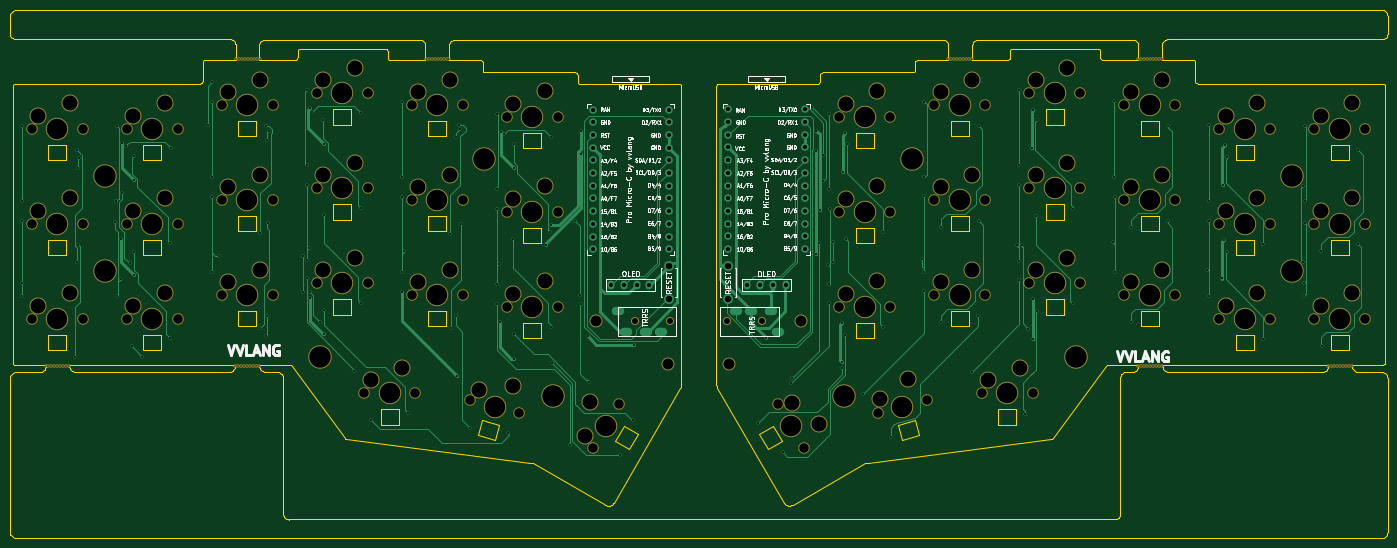
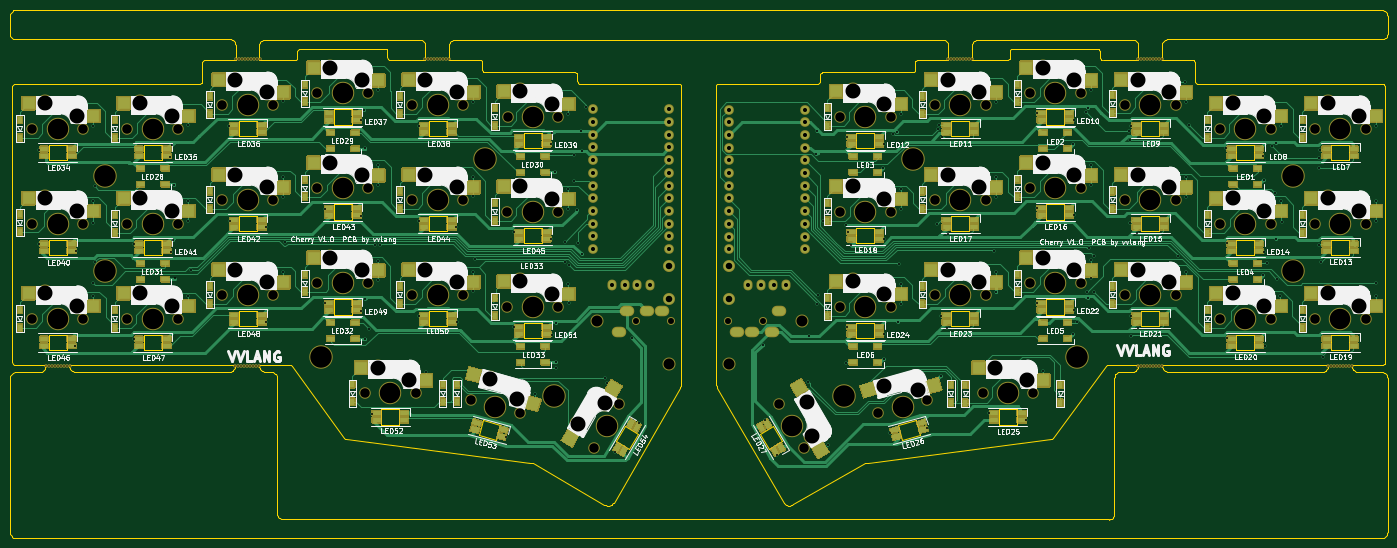
Circuit board: 9 layer files. Board 275.5 x 105.6 mm.
- bottom_copper: corne-cherry-B_Cu.gbl (110098 bytes)
- bottom_mask: corne-cherry-B_Mask.gbs (139567 bytes)
- bottom_silk: corne-cherry-B_SilkS.gbo (144528 bytes)
- outline: corne-cherry-Edge_Cuts.gm1 (43289 bytes)
- top_copper: corne-cherry-F_Cu.gtl (36292 bytes)
- top_mask: corne-cherry-F_Mask.gts (8704 bytes)
- top_silk: corne-cherry-F_SilkS.gto (88610 bytes)
- drill: corne-cherry-NPTH.drl (5244 bytes)
- drill: corne-cherry-PTH.drl (5289 bytes)

=== bottom_copper: corne-cherry-B_Cu.gbl (110098 bytes, source omitted) ===
=== bottom_mask: corne-cherry-B_Mask.gbs (139567 bytes, source omitted) ===
=== bottom_silk: corne-cherry-B_SilkS.gbo (144528 bytes, source omitted) ===
=== outline: corne-cherry-Edge_Cuts.gm1 (43289 bytes, source omitted) ===
=== top_copper: corne-cherry-F_Cu.gtl (36292 bytes, source omitted) ===
=== top_mask: corne-cherry-F_Mask.gts (8704 bytes, source omitted) ===
=== top_silk: corne-cherry-F_SilkS.gto (88610 bytes, source omitted) ===
=== drill: corne-cherry-NPTH.drl ===
M48
; DRILL file {KiCad (5.1.7-0-10_14)} date Sunday, November 01, 2020 at 07:54:27 PM
; FORMAT={-:-/ absolute / metric / decimal}
; #@! TF.CreationDate,2020-11-01T19:54:27+08:00
; #@! TF.GenerationSoftware,Kicad,Pcbnew,(5.1.7-0-10_14)
; #@! TF.FileFunction,NonPlated,1,2,NPTH
FMAT,2
METRIC
T1C0.300
T2C1.200
T3C1.900
T4C2.200
T5C3.000
T6C4.100
T7C4.300
%
G90
G05
T1
X198.362Y-21.885
X198.956Y-21.885
X199.55Y-21.885
X200.144Y-21.885
X200.737Y-21.885
X201.331Y-21.885
X201.925Y-21.885
X202.519Y-21.885
X203.112Y-21.885
X55.748Y-83.178
X56.342Y-83.178
X56.936Y-83.178
X57.53Y-83.178
X58.123Y-83.178
X58.717Y-83.178
X59.311Y-83.178
X59.905Y-83.178
X60.498Y-83.178
X55.862Y-21.869
X56.456Y-21.869
X57.049Y-21.869
X57.643Y-21.869
X58.237Y-21.869
X58.831Y-21.869
X59.424Y-21.869
X60.018Y-21.869
X60.612Y-21.869
X17.787Y-83.176
X18.381Y-83.176
X18.975Y-83.176
X19.569Y-83.176
X20.162Y-83.176
X20.756Y-83.176
X21.35Y-83.176
X21.944Y-83.176
X22.537Y-83.176
X236.367Y-83.193
X236.96Y-83.193
X237.554Y-83.193
X238.148Y-83.193
X238.742Y-83.193
X239.335Y-83.193
X239.929Y-83.193
X240.523Y-83.193
X241.117Y-83.193
X274.28Y-83.183
X274.874Y-83.183
X275.468Y-83.183
X276.062Y-83.183
X276.655Y-83.183
X277.249Y-83.183
X277.843Y-83.183
X278.437Y-83.183
X279.03Y-83.183
X93.832Y-21.873
X94.426Y-21.873
X95.02Y-21.873
X95.614Y-21.873
X96.207Y-21.873
X96.801Y-21.873
X97.395Y-21.873
X97.989Y-21.873
X98.582Y-21.873
X236.274Y-21.87
X236.868Y-21.87
X237.462Y-21.87
X238.056Y-21.87
X238.649Y-21.87
X239.243Y-21.87
X239.837Y-21.87
X240.431Y-21.87
X241.024Y-21.87
T2
X154.037Y-74.27
X161.037Y-74.27
X135.635Y-74.292
X142.635Y-74.292
T3
X271.534Y-73.775
X281.695Y-73.775
X15.027Y-35.78
X25.188Y-35.78
X53.027Y-31.03
X63.188Y-31.03
X214.534Y-28.65
X224.694Y-28.65
X195.534Y-31.025
X205.694Y-31.025
X176.534Y-52.4
X186.695Y-52.4
X176.534Y-71.4
X186.695Y-71.4
X15.027Y-73.78
X25.188Y-73.78
X110.027Y-71.405
X120.188Y-71.405
X233.534Y-69.025
X243.694Y-69.025
X195.534Y-69.025
X205.694Y-69.025
X34.027Y-35.78
X44.188Y-35.78
X72.028Y-28.655
X82.188Y-28.655
X176.528Y-33.405
X186.688Y-33.405
X271.534Y-54.775
X281.695Y-54.775
X252.534Y-73.775
X262.695Y-73.775
X81.528Y-88.655
X91.688Y-88.655
X102.701Y-90.09
X112.514Y-92.72
X205.034Y-88.65
X215.194Y-88.65
X91.027Y-31.03
X101.188Y-31.03
X110.027Y-52.405
X120.188Y-52.405
X252.534Y-54.775
X262.695Y-54.775
X214.534Y-66.65
X224.694Y-66.65
X271.534Y-35.775
X281.695Y-35.775
X252.534Y-35.775
X262.695Y-35.775
X127.317Y-99.554
X132.398Y-90.756
X184.208Y-92.715
X194.021Y-90.085
X53.027Y-50.03
X63.188Y-50.03
X53.027Y-69.03
X63.188Y-69.03
X233.534Y-50.025
X243.694Y-50.025
X34.027Y-73.78
X44.188Y-73.78
X15.027Y-54.78
X25.188Y-54.78
X233.534Y-31.025
X243.694Y-31.025
X164.325Y-90.751
X169.404Y-99.549
X72.028Y-47.655
X82.188Y-47.655
X91.027Y-50.03
X101.188Y-50.03
X72.028Y-66.655
X82.188Y-66.655
X214.534Y-47.65
X224.694Y-47.65
X195.534Y-50.025
X205.694Y-50.025
X34.027Y-54.78
X44.188Y-54.78
X110.027Y-33.405
X120.188Y-33.405
X91.027Y-69.03
X101.188Y-69.03
T4
X142.302Y-82.775
X154.418Y-82.785
X127.869Y-74.254
X168.85Y-74.264
T5
X234.804Y-47.485
X241.154Y-44.945
X35.297Y-71.24
X41.648Y-68.7
X16.297Y-52.24
X22.647Y-49.7
X234.804Y-28.485
X241.154Y-25.945
X167.159Y-90.58
X172.534Y-94.81
X73.297Y-45.115
X79.647Y-42.575
X92.297Y-47.49
X98.647Y-44.95
X73.297Y-64.115
X79.647Y-61.575
X215.804Y-45.11
X222.154Y-42.57
X196.804Y-47.485
X203.154Y-44.945
X35.297Y-52.24
X41.648Y-49.7
X111.297Y-30.865
X117.647Y-28.325
X92.297Y-66.49
X98.647Y-63.95
X272.804Y-71.235
X279.154Y-68.695
X16.297Y-33.24
X22.647Y-30.7
X54.297Y-28.49
X60.647Y-25.95
X215.804Y-26.11
X222.154Y-23.57
X196.804Y-28.485
X203.154Y-25.945
X177.804Y-49.86
X184.154Y-47.32
X177.804Y-68.86
X184.154Y-66.32
X16.297Y-71.24
X22.647Y-68.7
X111.297Y-68.865
X117.647Y-66.325
X234.804Y-66.485
X241.154Y-63.945
X196.804Y-66.485
X203.154Y-63.945
X35.297Y-33.24
X41.648Y-30.7
X73.297Y-26.115
X79.647Y-23.575
X177.797Y-30.865
X184.147Y-28.325
X272.804Y-52.235
X279.154Y-49.695
X253.804Y-71.235
X260.154Y-68.695
X82.797Y-86.115
X89.147Y-83.575
X104.585Y-87.965
X111.376Y-87.155
X206.304Y-86.11
X212.654Y-83.57
X92.297Y-28.49
X98.647Y-25.95
X111.297Y-49.865
X117.647Y-47.325
X253.804Y-52.235
X260.154Y-49.695
X215.804Y-64.11
X222.154Y-61.57
X272.804Y-33.235
X279.154Y-30.695
X253.804Y-33.235
X260.154Y-30.695
X125.753Y-97.185
X126.728Y-90.415
X184.777Y-89.933
X190.253Y-85.836
X54.297Y-47.49
X60.647Y-44.95
X54.297Y-66.49
X60.647Y-63.95
T6
X210.114Y-88.65
X96.108Y-31.03
X115.108Y-52.405
X257.614Y-54.775
X219.614Y-66.65
X276.614Y-35.775
X257.614Y-35.775
X129.857Y-95.155
X189.114Y-91.4
X58.107Y-50.03
X58.107Y-69.03
X238.614Y-50.025
X39.108Y-73.78
X20.107Y-54.78
X238.614Y-31.025
X166.864Y-95.15
X77.108Y-47.655
X96.108Y-50.03
X77.108Y-66.655
X219.614Y-47.65
X200.614Y-50.025
X39.108Y-54.78
X115.108Y-33.405
X96.108Y-69.03
X276.614Y-73.775
X20.107Y-35.78
X58.107Y-31.03
X219.614Y-28.65
X200.614Y-31.025
X181.614Y-52.4
X181.614Y-71.4
X20.107Y-73.78
X115.108Y-71.405
X238.614Y-69.025
X200.614Y-69.025
X39.108Y-35.78
X77.108Y-28.655
X181.607Y-33.405
X276.614Y-54.775
X257.614Y-73.775
X86.608Y-88.655
X107.608Y-91.405
T7
X29.607Y-64.28
X72.764Y-81.52
X29.607Y-45.28
X267.099Y-45.265
X105.575Y-41.765
X267.099Y-64.266
X177.389Y-89.145
X119.331Y-89.135
X223.956Y-81.53
X191.144Y-41.776
T0
M30

=== drill: corne-cherry-PTH.drl ===
M48
; DRILL file {KiCad (5.1.7-0-10_14)} date Sunday, November 01, 2020 at 07:54:27 PM
; FORMAT={-:-/ absolute / metric / decimal}
; #@! TF.CreationDate,2020-11-01T19:54:27+08:00
; #@! TF.GenerationSoftware,Kicad,Pcbnew,(5.1.7-0-10_14)
; #@! TF.FileFunction,Plated,1,2,PTH
FMAT,2
METRIC
T1C0.400
T2C0.813
T3C1.000
T4C1.300
%
G90
G05
T1
X13.008Y-35.205
X13.008Y-50.205
X13.008Y-54.205
X13.008Y-66.705
X13.008Y-69.205
X23.607Y-81.405
X24.008Y-62.505
X24.107Y-40.105
X24.307Y-43.57
X24.307Y-59.005
X24.403Y-41.61
X31.707Y-54.405
X31.965Y-50.195
X32.008Y-35.205
X32.108Y-69.205
X32.797Y-65.894
X32.932Y-57.805
X33.032Y-38.605
X33.108Y-48.705
X33.807Y-39.205
X34.727Y-62.72
X35.108Y-79.305
X35.407Y-46.005
X35.407Y-60.405
X35.508Y-41.205
X35.508Y-65.105
X37.108Y-81.355
X42.707Y-58.705
X42.707Y-77.705
X42.907Y-39.705
X50.307Y-35.105
X51.008Y-30.505
X51.008Y-45.505
X51.008Y-49.505
X51.008Y-64.505
X51.107Y-26.505
X52.577Y-61.175
X60.677Y-75.535
X60.707Y-56.655
X61.907Y-35.305
X61.907Y-77.205
X62.033Y-73.205
X62.108Y-37.955
X62.233Y-54.605
X62.387Y-36.247
X69.382Y-61.305
X69.382Y-68.405
X70.007Y-28.105
X70.007Y-43.105
X70.007Y-47.105
X70.007Y-62.105
X70.007Y-65.705
X70.407Y-59.705
X70.632Y-31.605
X70.632Y-69.705
X70.707Y-68.405
X71.007Y-32.505
X72.757Y-74.44
X73.307Y-34.105
X73.407Y-53.105
X73.407Y-72.105
X73.507Y-38.905
X73.507Y-76.805
X79.507Y-84.305
X80.807Y-32.605
X80.807Y-51.705
X80.807Y-70.705
X82.907Y-94.105
X89.007Y-30.505
X89.007Y-45.505
X89.007Y-49.505
X89.007Y-64.505
X89.007Y-68.505
X89.407Y-60.305
X90.307Y-92.705
X98.608Y-56.755
X98.807Y-75.705
X99.882Y-37.455
X99.907Y-73.305
X100.007Y-85.205
X100.444Y-35.003
X100.597Y-35.88
X100.858Y-54.905
X102.707Y-95.605
X108.007Y-32.805
X108.007Y-47.905
X108.007Y-51.805
X108.007Y-66.805
X108.007Y-70.805
X108.408Y-62.805
X108.632Y-74.405
X108.863Y-36.394
X109.563Y-36.805
X110.207Y-96.705
X111.307Y-57.805
X111.407Y-38.905
X111.407Y-76.905
X111.407Y-81.805
X111.507Y-43.705
X117.907Y-59.105
X118.608Y-56.405
X118.807Y-37.405
X118.807Y-75.405
X118.907Y-55.105
X119.007Y-82.605
X122.607Y-99.005
X123.607Y-54.205
X124.607Y-69.005
X124.807Y-36.305
X124.807Y-70.805
X124.958Y-40.905
X126.297Y-77.305
X126.494Y-86.382
X132.707Y-101.105
X135.201Y-94.112
X135.547Y-78.96
X160.338Y-94.635
X161.808Y-77.705
X165.207Y-100.455
X166.887Y-86.675
X167.111Y-85.628
X171.064Y-31.389
X171.787Y-60.895
X171.857Y-40.305
X171.934Y-36.205
X172.537Y-58.715
X172.707Y-52.045
X173.357Y-41.015
X173.357Y-46.265
X174.297Y-63.015
X174.417Y-70.675
X174.507Y-32.805
X174.507Y-47.805
X174.507Y-66.905
X174.607Y-51.905
X175.232Y-58.415
X175.232Y-62.5
X176.987Y-74.685
X177.037Y-82.385
X177.042Y-83.655
X177.253Y-44.469
X177.707Y-77.035
X177.778Y-36.645
X177.938Y-57.865
X178.038Y-38.905
X181.188Y-88.895
X185.338Y-56.385
X185.367Y-75.525
X186.947Y-97.485
X193.137Y-61.875
X193.507Y-30.405
X193.507Y-45.505
X193.507Y-49.305
X193.507Y-64.505
X193.517Y-68.325
X196.857Y-74.365
X196.907Y-55.365
X203.087Y-84.335
X204.327Y-73.235
X204.397Y-54.145
X204.438Y-35.185
X212.107Y-59.02
X212.507Y-28.005
X212.507Y-43.105
X212.507Y-47.105
X212.507Y-62.205
X212.558Y-65.985
X213.147Y-58.98
X213.767Y-92.735
X214.327Y-75.765
X215.152Y-39.709
X215.218Y-77.775
X215.257Y-69.915
X215.297Y-32.055
X215.897Y-53.155
X216.007Y-72.135
X216.047Y-34.105
X223.232Y-51.89
X223.267Y-70.725
X231.234Y-58.513
X231.507Y-30.305
X231.507Y-45.505
X231.607Y-49.505
X231.607Y-64.505
X234.907Y-74.355
X234.977Y-55.355
X242.277Y-54.295
X242.337Y-35.145
X249.998Y-64.1
X250.507Y-35.105
X250.507Y-50.305
X250.507Y-54.205
X250.507Y-69.205
X253.172Y-65.734
X253.315Y-46.957
X253.577Y-58.005
X253.757Y-38.945
X254.007Y-60.425
X254.167Y-41.355
X261.308Y-58.745
X261.327Y-77.755
X269.262Y-62.383
X269.282Y-47.215
X269.507Y-69.305
X269.548Y-66.55
X269.593Y-50.205
X269.608Y-35.205
X269.618Y-54.555
X272.977Y-60.175
X273.118Y-79.255
X280.317Y-39.965
X280.368Y-58.895
T2
X130.948Y-67.028
X133.488Y-67.028
X136.028Y-67.028
X138.569Y-67.028
X154.379Y-31.912
X154.379Y-34.452
X154.379Y-36.992
X154.379Y-39.532
X154.379Y-42.072
X154.379Y-44.612
X154.379Y-47.152
X154.379Y-49.692
X154.379Y-52.232
X154.379Y-54.772
X154.379Y-57.312
X154.379Y-59.852
X169.599Y-31.912
X169.599Y-34.452
X169.599Y-36.992
X169.599Y-39.532
X169.599Y-42.072
X169.599Y-44.612
X169.599Y-47.152
X169.599Y-49.692
X169.599Y-52.232
X169.599Y-54.772
X169.599Y-57.312
X169.599Y-59.852
X127.204Y-31.942
X127.204Y-34.482
X127.204Y-37.022
X127.204Y-39.562
X127.204Y-42.102
X127.204Y-44.642
X127.204Y-47.182
X127.204Y-49.722
X127.204Y-52.262
X127.204Y-54.802
X127.204Y-57.342
X127.204Y-59.882
X142.424Y-31.942
X142.424Y-34.482
X142.424Y-37.022
X142.424Y-39.562
X142.424Y-42.102
X142.424Y-44.642
X142.424Y-47.182
X142.424Y-49.722
X142.424Y-52.262
X142.424Y-54.802
X142.424Y-57.342
X142.424Y-59.882
X158.177Y-67.02
X160.718Y-67.02
X163.257Y-67.02
X165.797Y-67.02
T4
X142.424Y-63.281
X142.424Y-69.781
X154.304Y-63.272
X154.304Y-69.772
T3
G00X155.588Y-72.17
M15
G01X156.088Y-72.17
M16
G05
G00X158.588Y-72.17
M15
G01X159.088Y-72.17
M16
G05
G00X162.588Y-72.17
M15
G01X163.088Y-72.17
M16
G05
G00X164.088Y-76.37
M15
G01X164.588Y-76.37
M16
G05
G00X132.584Y-72.192
M15
G01X132.084Y-72.192
M16
G05
G00X134.084Y-76.392
M15
G01X133.584Y-76.392
M16
G05
G00X138.084Y-76.392
M15
G01X137.584Y-76.392
M16
G05
G00X141.084Y-76.392
M15
G01X140.584Y-76.392
M16
G05
T0
M30

